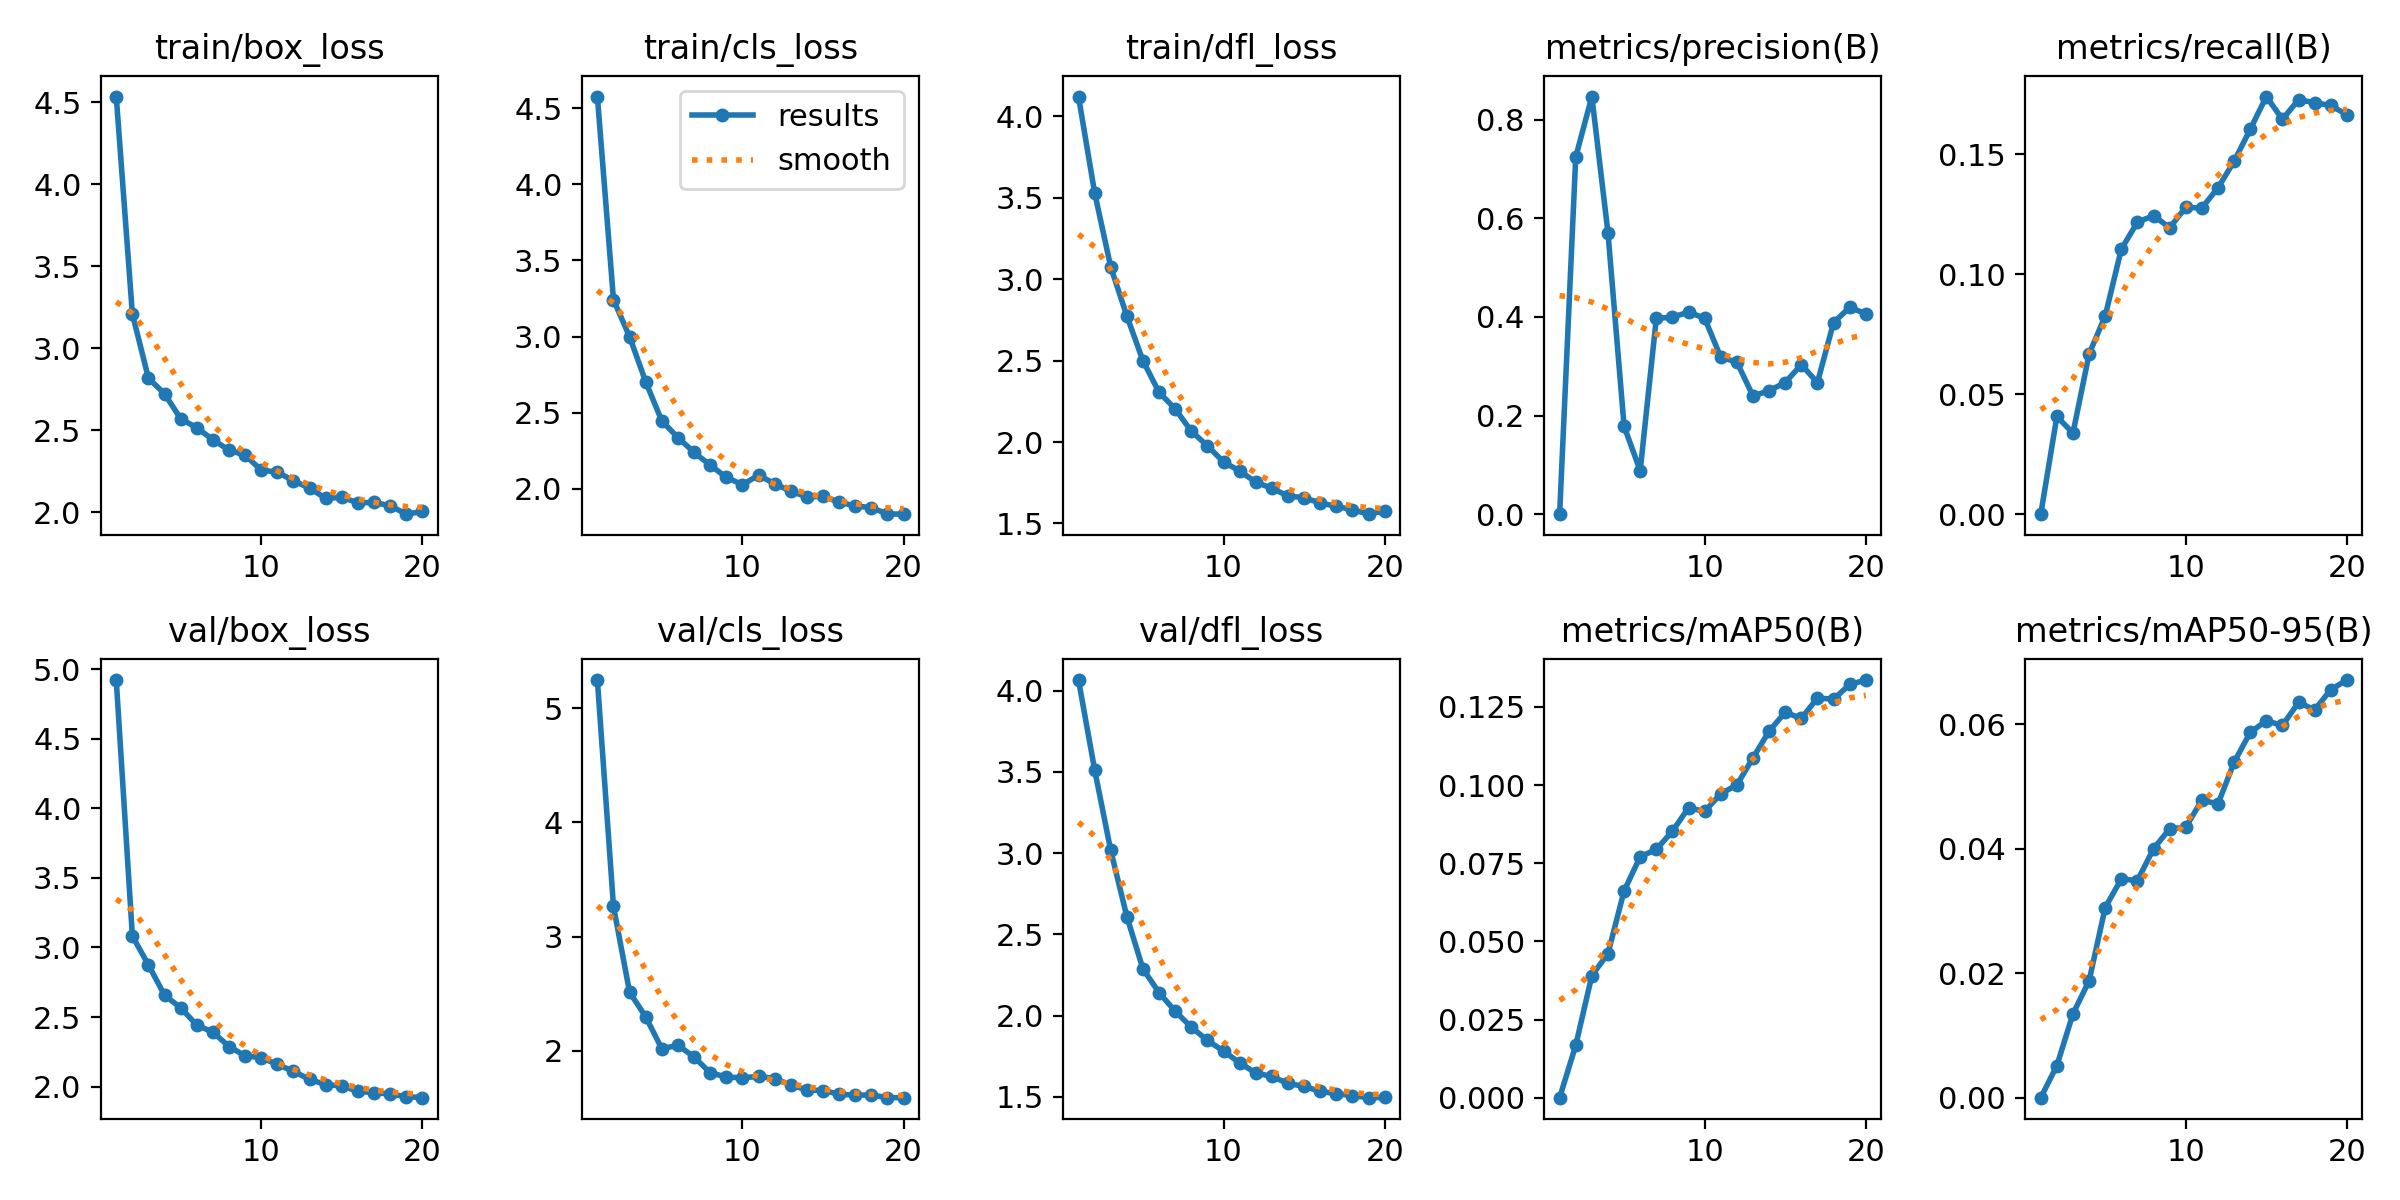

The table this chart was drawn from, first rows:
epoch, time, train/box_loss, train/cls_loss, train/dfl_loss, metrics/precision(B), metrics/recall(B), metrics/mAP50(B), metrics/mAP50-95(B), val/box_loss, val/cls_loss, val/dfl_loss, lr/pg0, lr/pg1, lr/pg2
1, 187.6, 4.535, 4.577, 4.122, 0, 0, 0, 0, 4.921, 5.247, 4.065, 0.0002353, 0.0002353, 0.0002353
2, 322.1, 3.209, 3.241, 3.532, 0.7241, 0.04072, 0.01674, 0.00515, 3.083, 3.264, 3.514, 0.0004499, 0.0004499, 0.0004499
3, 495, 2.816, 2.999, 3.075, 0.8466, 0.0338, 0.03905, 0.01348, 2.874, 2.513, 3.017, 0.0006409, 0.0006409, 0.0006409
4, 592.7, 2.722, 2.703, 2.774, 0.5706, 0.06676, 0.04606, 0.01878, 2.657, 2.297, 2.61, 0.000608, 0.000608, 0.000608
5, 682, 2.569, 2.446, 2.499, 0.1783, 0.08261, 0.06611, 0.03057, 2.567, 2.018, 2.288, 0.0005726, 0.0005726, 0.0005726
6, 799.9, 2.515, 2.336, 2.305, 0.08815, 0.1105, 0.07707, 0.03516, 2.443, 2.048, 2.142, 0.0005373, 0.0005373, 0.0005373
7, 896, 2.441, 2.24, 2.204, 0.3969, 0.1217, 0.0794, 0.0349, 2.392, 1.946, 2.027, 0.0005019, 0.0005019, 0.0005019
8, 1108, 2.378, 2.155, 2.067, 0.3994, 0.1244, 0.08522, 0.04002, 2.289, 1.807, 1.93, 0.0004666, 0.0004666, 0.0004666
9, 1221, 2.347, 2.076, 1.978, 0.4095, 0.1194, 0.09272, 0.04323, 2.222, 1.771, 1.848, 0.0004313, 0.0004313, 0.0004313
10, 1310, 2.256, 2.026, 1.878, 0.3973, 0.1279, 0.09154, 0.04346, 2.209, 1.762, 1.782, 0.0003959, 0.0003959, 0.0003959
11, 1380, 2.244, 2.089, 1.823, 0.3181, 0.1276, 0.09721, 0.04785, 2.161, 1.777, 1.709, 0.0003606, 0.0003606, 0.0003606
12, 1452, 2.19, 2.033, 1.754, 0.3083, 0.136, 0.1, 0.04722, 2.11, 1.757, 1.648, 0.0003252, 0.0003252, 0.0003252
13, 1642, 2.147, 1.984, 1.716, 0.2397, 0.1471, 0.1087, 0.05392, 2.053, 1.702, 1.626, 0.0002899, 0.0002899, 0.0002899
14, 1723, 2.084, 1.946, 1.669, 0.2504, 0.1604, 0.1172, 0.05873, 2.014, 1.656, 1.583, 0.0002545, 0.0002545, 0.0002545
15, 1802, 2.09, 1.951, 1.658, 0.2667, 0.1741, 0.1233, 0.06059, 2.006, 1.652, 1.565, 0.0002192, 0.0002192, 0.0002192
16, 1996, 2.057, 1.912, 1.627, 0.3032, 0.1646, 0.1213, 0.05984, 1.967, 1.62, 1.534, 0.0001839, 0.0001839, 0.0001839
17, 2070, 2.059, 1.888, 1.605, 0.2667, 0.1727, 0.1278, 0.06356, 1.957, 1.611, 1.521, 0.0001485, 0.0001485, 0.0001485
18, 2153, 2.039, 1.876, 1.585, 0.3883, 0.1715, 0.1274, 0.06234, 1.948, 1.613, 1.508, 0.0001132, 0.0001132, 0.0001132
19, 2222, 1.987, 1.835, 1.557, 0.4191, 0.1704, 0.1321, 0.0656, 1.929, 1.59, 1.495, 7.7826e-05, 7.7826e-05, 7.7826e-05
20, 2298, 2.004, 1.833, 1.577, 0.4066, 0.1665, 0.1336, 0.06714, 1.921, 1.589, 1.497, 4.2483e-05, 4.2483e-05, 4.2483e-05
